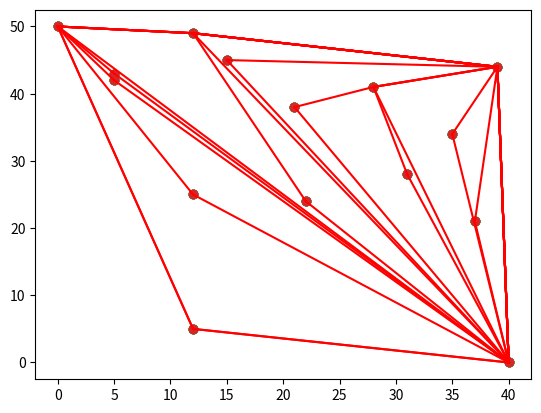

Reproduce this figure in Python.
from matplotlib import pyplot as plt # for plotting
from random import randint # for sorting and creating data pts
from math import atan2 # for computing polar angle

# Returns a list of (x,y) coordinates of length 'num_points',
# each x and y coordinate is chosen randomly from the range 
# 'min' up to 'max'.
def create_points(ct,min=0,max=50):
	return [[randint(min,max),randint(min,max)] \
			for _ in range(ct)]

# Creates a scatter plot, input is a list of (x,y) coordinates.
# The second input 'convex_hull' is another list of (x,y) coordinates
# consisting of those points in 'coords' which make up the convex hull,
# if not None, the elements of this list will be used to draw the outer
# boundary (the convex hull surrounding the data points).
def scatter_plot(coords,convex_hull=None):
	xs,ys=zip(*coords) # unzip into x and y coord lists
	plt.scatter(xs,ys) # plot the data points

	if convex_hull!=None:
		# plot the convex hull boundary, extra iteration at
		# the end so that the bounding line wraps around
		for i in range(1,len(convex_hull)+1):
			if i==len(convex_hull): i=0 # wrap
			c0=convex_hull[i-1]
			c1=convex_hull[i]
			plt.plot((c0[0],c1[0]),(c0[1],c1[1]),'r')
	plt.show()


# Returns the polar angle (radians) from p0 to p1.
# If p1 is None, defaults to replacing it with the
# global variable 'anchor', normally set in the 
# 'graham_scan' function.
def polar_angle(p0,p1=None):
	if p1==None: p1=anchor
	y_span=p0[1]-p1[1]
	x_span=p0[0]-p1[0]
	return atan2(y_span,x_span)


# Returns the euclidean distance from p0 to p1,
# square root is not applied for sake of speed.
# If p1 is None, defaults to replacing it with the
# global variable 'anchor', normally set in the 
# 'graham_scan' function.
def distance(p0,p1=None):
	if p1==None: p1=anchor
	y_span=p0[1]-p1[1]
	x_span=p0[0]-p1[0]
	return y_span**2 + x_span**2


# Returns the determinant of the 3x3 matrix...
# 	[p1(x) p1(y) 1]
#	[p2(x) p2(y) 1]
# 	[p3(x) p3(y) 1]
# If >0 then counter-clockwise
# If <0 then clockwise
# If =0 then collinear
def det(p1,p2,p3):
	return   (p2[0]-p1[0])*(p3[1]-p1[1]) \
			-(p2[1]-p1[1])*(p3[0]-p1[0])


# Sorts in order of increasing polar angle from 'anchor' point.
# 'anchor' variable is assumed to be global, set from within 'graham_scan'.
# For any values with equal polar angles, a second sort is applied to
# ensure increasing distance from the 'anchor' point.
def quicksort(a):
	if len(a)<=1: return a
	smaller,equal,larger=[],[],[]
	piv_ang=polar_angle(a[randint(0,len(a)-1)]) # select random pivot
	for pt in a:
		pt_ang=polar_angle(pt) # calculate current point angle
		if   pt_ang<piv_ang:  smaller.append(pt)
		elif pt_ang==piv_ang: equal.append(pt)
		else: 				  larger.append(pt)
	return   quicksort(smaller) \
			+sorted(equal,key=distance) \
			+quicksort(larger)


# Returns the vertices comprising the boundaries of
# convex hull containing all points in the input set. 
# The input 'points' is a list of (x,y) coordinates.
# If 'show_progress' is set to True, the progress in 
# constructing the hull will be plotted on each iteration.
def graham_scan(points,show_progress=False):
	global anchor # to be set, (x,y) with smallest y value

	# Find the (x,y) point with the lowest y value,
	# along with its index in the 'points' list. If
	# there are multiple points with the same y value,
	# choose the one with smallest x.
	min_idx=None
	for i,(x,y) in enumerate(points):
		if min_idx==None or y<points[min_idx][1]:
			min_idx=i
		if y==points[min_idx][1] and x<points[min_idx][0]:
			min_idx=i

	# set the global variable 'anchor', used by the
	# 'polar_angle' and 'distance' functions
	anchor=points[min_idx]

	# sort the points by polar angle then delete 
	# the anchor from the sorted list
	sorted_pts=quicksort(points)
	del sorted_pts[sorted_pts.index(anchor)]

	# anchor and point with smallest polar angle will always be on hull
	hull=[anchor,sorted_pts[0]]
	for s in sorted_pts[1:]:
		while det(hull[-2],hull[-1],s)<=0:
			del hull[-1] # backtrack
			#if len(hull)<2: break
		hull.append(s)
		if show_progress: scatter_plot(points,hull)
	return hull

# For each size in the 'sizes' list, compute the average
# time to find the Convex Hull for a dataset of that size,
# the range used for max and min for the create_points function
# is always 10 times the highest value in the 'sizes' list.
def benchmark(sizes=[10,100,1000,10000,100000]):
	for s in sizes:
		tot=0.0
		for _ in range(3):
			pts=create_points(s,0,max(sizes)*10)
			t0=time()
			hull=graham_scan(pts,False)
			tot+=(time()-t0)
		print ("size %d time: %0.5f"%(s,tot/3.0))


pts=create_points(15)
print ("Points:",pts)
hull=graham_scan(pts,True)
print ("Hull:",hull)
scatter_plot(pts,hull)